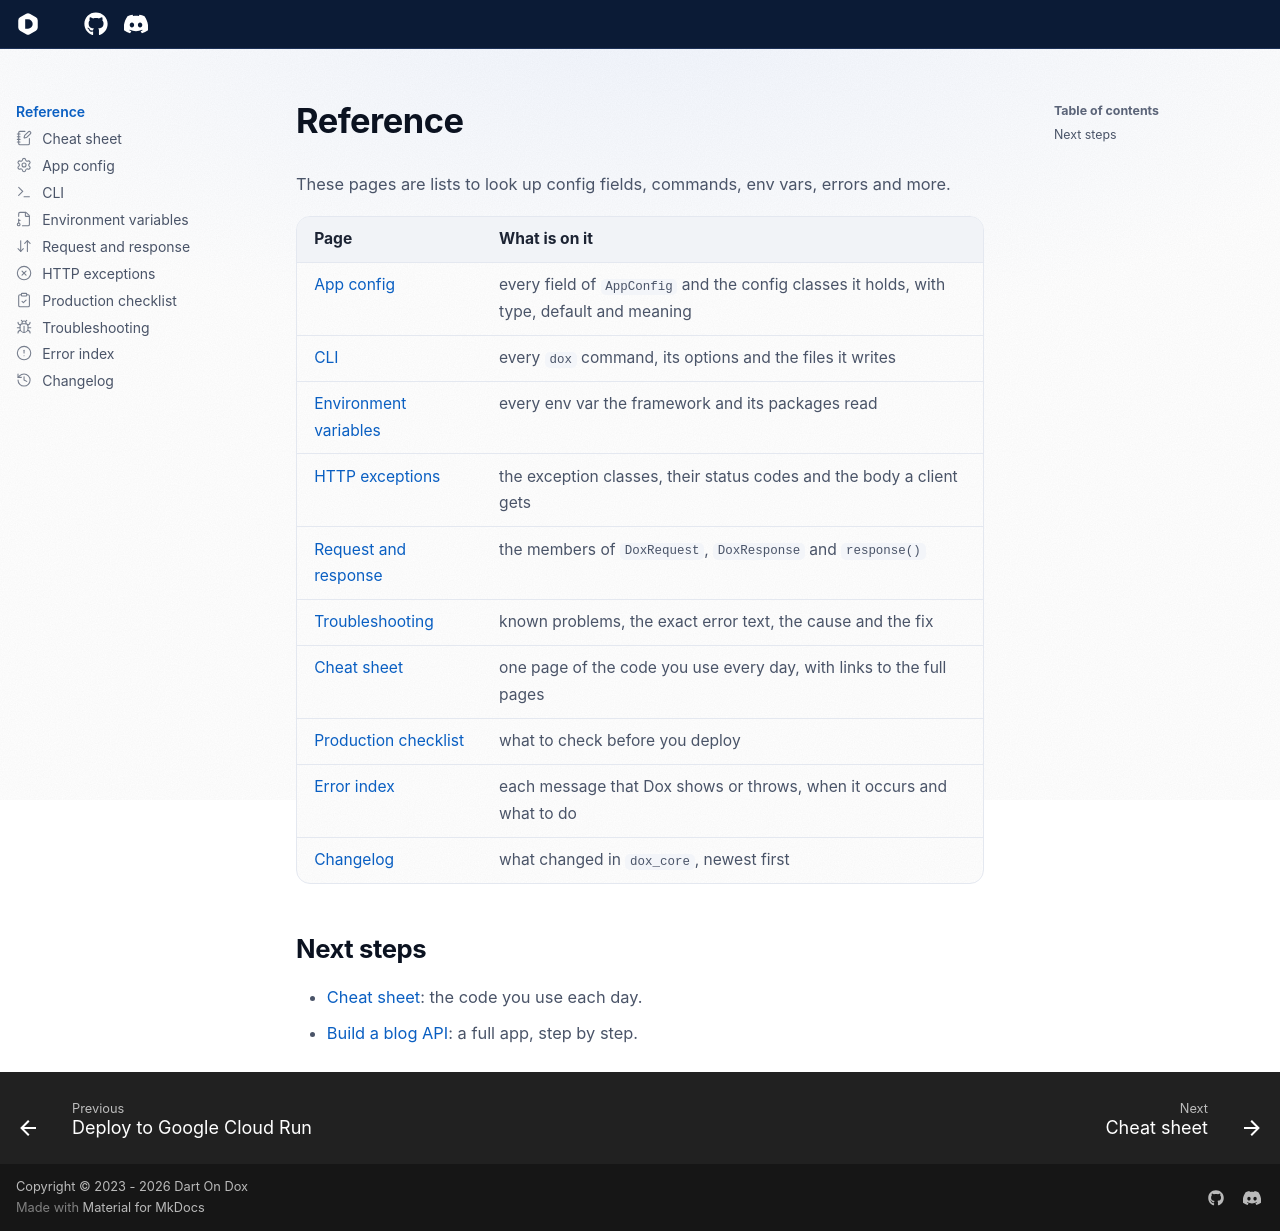

repository: dartondox/dox · page: 3.x/reference/index.html · generator: mkdocs

# Reference

These pages are lists to look up config fields, commands, env vars, errors and more.

| Page | What is on it |
| --- | --- |
| [App config](app-config.md) | every field of `AppConfig` and the config classes it holds, with type, default and meaning |
| [CLI](cli.md) | every `dox` command, its options and the files it writes |
| [Environment variables](env.md) | every env var the framework and its packages read |
| [HTTP exceptions](http-exceptions.md) | the exception classes, their status codes and the body a client gets |
| [Request and response](request-and-response.md) | the members of `DoxRequest`, `DoxResponse` and `response()` |
| [Troubleshooting](troubleshooting.md) | known problems, the exact error text, the cause and the fix |
| [Cheat sheet](cheat-sheet.md) | one page of the code you use every day, with links to the full pages |
| [Production checklist](production-checklist.md) | what to check before you deploy |
| [Error index](errors.md) | each message that Dox shows or throws, when it occurs and what to do |
| [Changelog](changelog.md) | what changed in `dox_core`, newest first |

## Next steps

- [Cheat sheet](cheat-sheet.md): the code you use each day.
- [Build a blog API](../tutorial/index.md): a full app, step by step.
